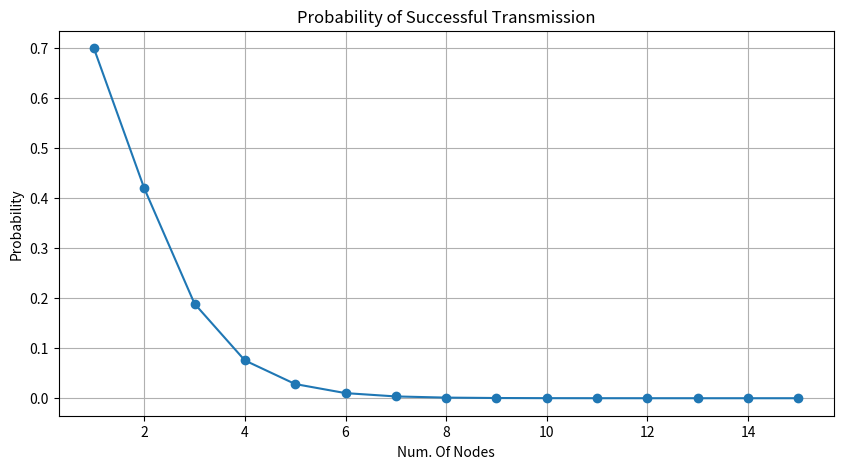

This figure's Python source:
import matplotlib.pyplot as plt

def draw_graph(x, y):
    plt.figure(figsize=(10, 5))
    plt.plot(x, y, marker='o')
    plt.title('Probability of Successful Transmission')
    plt.xlabel('Num. Of Nodes')
    plt.ylabel('Probability')
    plt.grid(True)
    plt.show()

# Example usage
if __name__ == "__main__":
    p = 0.7
    x = [1, 2, 3, 4, 5, 6, 7, 8, 9, 10, 11, 12, 13, 14, 15]
    y = [(i * p * ((1 - p) ** (i - 1))) for i in x]
    print(y)
    draw_graph(x, y)
